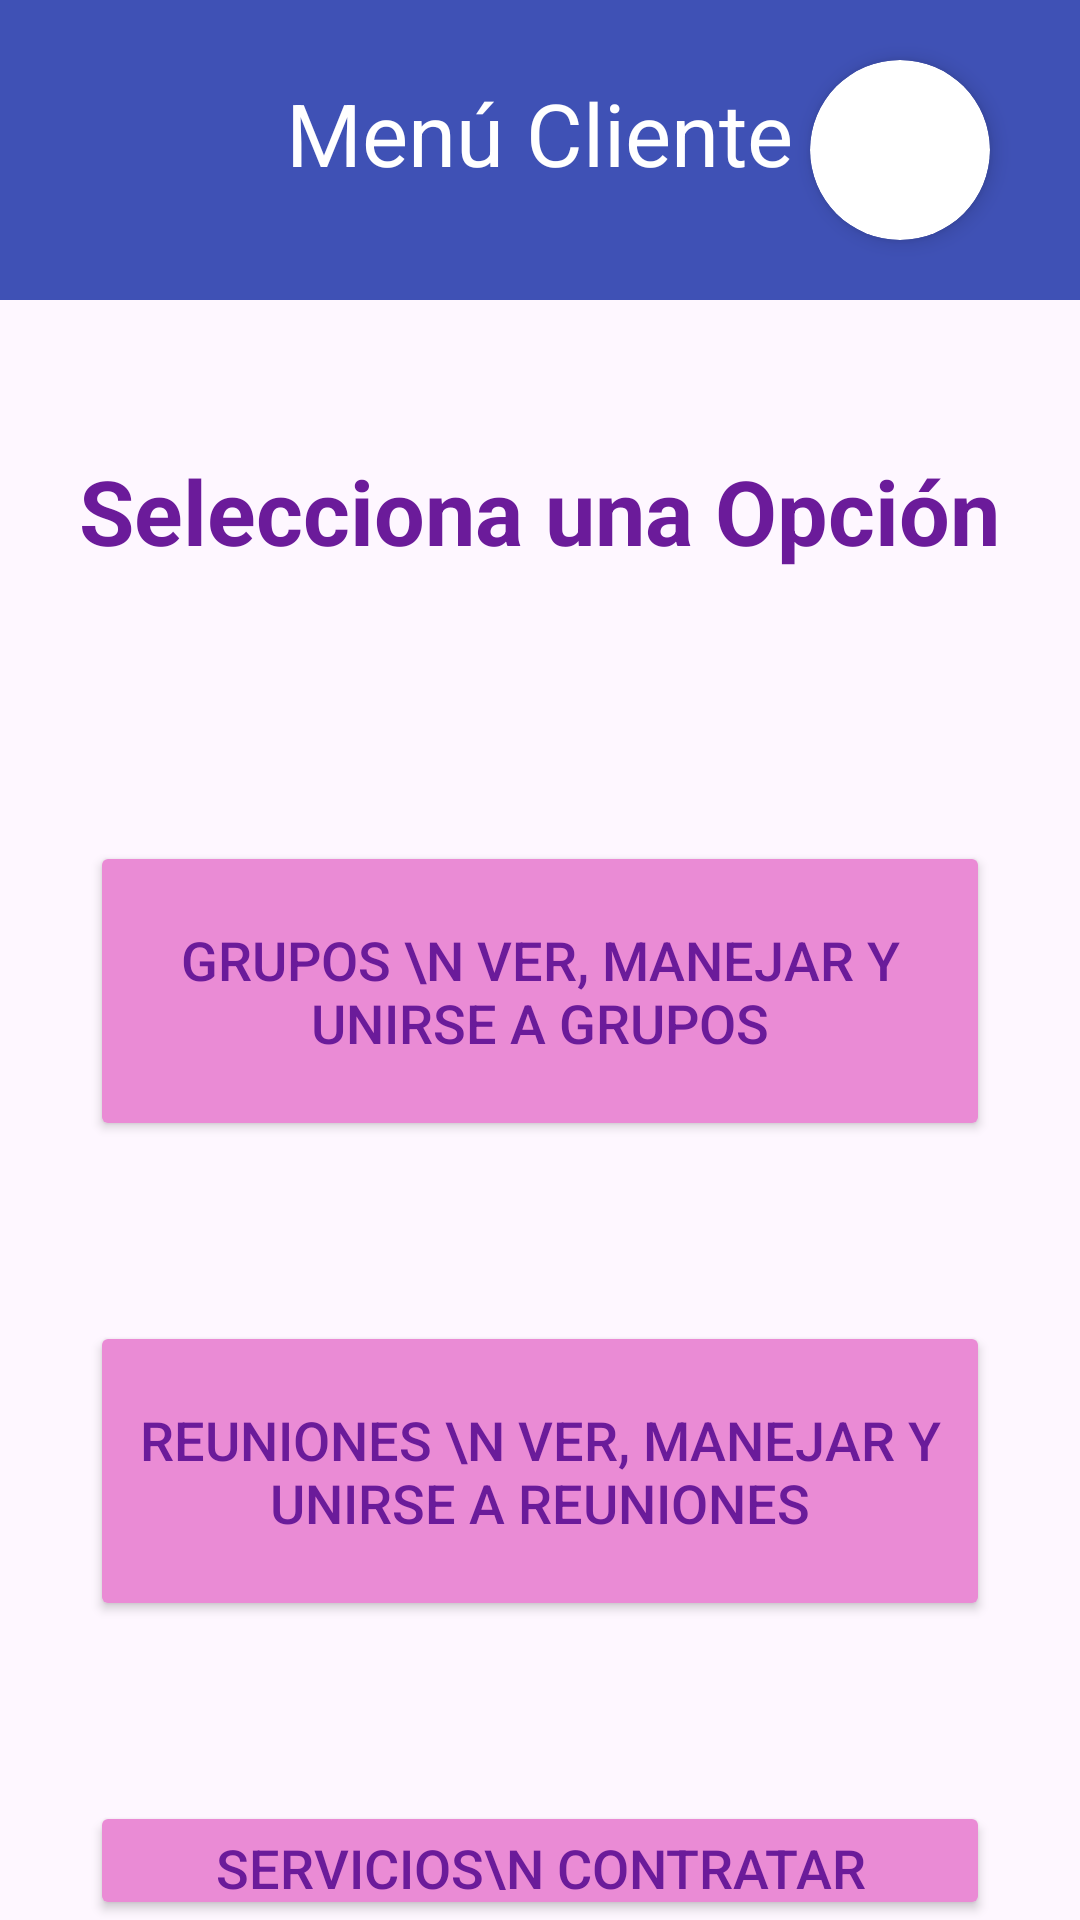

Layout XML and referenced resources for this Android screen:
<!-- AndroidManifest.xml: application theme Theme.PepiTalk -->
<!-- res/layout/activity_menu_cliente.xml -->
<?xml version="1.0" encoding="utf-8"?>
<RelativeLayout xmlns:android="http://schemas.android.com/apk/res/android"
    android:layout_width="match_parent"
    android:layout_height="match_parent"
    xmlns:app="http://schemas.android.com/apk/res-auto">

     <com.google.android.material.appbar.MaterialToolbar
         android:id="@+id/toolbarMenuCliente"
         android:layout_width="match_parent"
         android:layout_height="100dp"
         android:layout_alignParentLeft="true"
         android:layout_alignParentTop="true"
         android:layout_alignParentRight="true"
         android:background="@color/azulOscuro"
         android:minHeight="?attr/actionBarSize"
         android:theme="?attr/actionBarTheme" />

     <TextView
         android:id="@+id/TituloMenuCliente"
         android:layout_width="wrap_content"
         android:layout_height="wrap_content"
         android:text="Menú Cliente"
         android:layout_centerHorizontal="true"
         android:textSize="29sp"
         android:textColor="@color/white"
         android:layout_marginTop="25dp"/>

     <androidx.cardview.widget.CardView
         android:layout_width="60dp"
         android:layout_height="60dp"
         android:layout_alignParentEnd="true"
         android:layout_marginEnd="30dp"
         android:layout_marginTop="20dp"
         app:cardCornerRadius="30dp"
         app:cardElevation="4dp"
         android:layout_gravity="center">

          <ImageButton
              android:id="@+id/butPerfil"
              android:layout_width="match_parent"
              android:layout_height="match_parent"
              android:background="@null"
              android:scaleType="centerCrop"
              app:srcCompat="@drawable/m2"/>
     </androidx.cardview.widget.CardView>

     <TextView
         android:id="@+id/textSeleccionarOpcion"
         android:layout_width="wrap_content"
         android:layout_height="wrap_content"
         android:text="Selecciona una Opción"
         android:textSize="30dp"
         android:layout_centerHorizontal="true"
         android:layout_below="@id/toolbarMenuCliente"
         android:layout_marginTop="50dp"
         android:textColor="@color/morado"
         android:textStyle="bold"/>

     <Button
         android:id="@+id/buttonGrupos"
         android:layout_width="300dp"
         android:layout_height="100dp"
         android:layout_below="@id/textSeleccionarOpcion"
         android:layout_centerHorizontal="true"
         android:layout_marginTop="90dp"
         android:text="GRUPOS \n Ver, manejar y unirse a Grupos"
         android:backgroundTint="@color/rosa"
         android:textColor="@color/morado"
         android:textSize="18sp"/>

     <Button
         android:id="@+id/buttonReuniones"
         android:layout_width="300dp"
         android:layout_height="100dp"
         android:layout_below="@id/buttonGrupos"
         android:layout_centerHorizontal="true"
         android:layout_marginTop="60dp"
         android:text="REUNIONES \n Ver, manejar y Unirse a reuniones"
         android:backgroundTint="@color/rosa"
         android:textColor="@color/morado"
         android:textSize="18sp"/>

     <Button
         android:id="@+id/buttonServicios"
         android:layout_width="300dp"
         android:layout_height="100dp"
         android:layout_below="@id/buttonReuniones"
         android:layout_centerHorizontal="true"
         android:text="SERVICIOS\n Contratar interpretes"
         android:backgroundTint="@color/rosa"
         android:layout_marginTop="60dp"
         android:textColor="@color/morado"
         android:textSize="18sp"/>


</RelativeLayout>
<!-- resources referenced by this layout -->
<resources>
  <color name="azulOscuro">#3F51B5</color>
  <color name="morado">#6B1B9A</color>
  <color name="rosa">#EA8BD5</color>
  <color name="white">#FFFFFFFF</color>
  <style name="Theme.PepiTalk" parent="Base.Theme.PepiTalk" />
  <style name="Base.Theme.PepiTalk" parent="Theme.Material3.DayNight.NoActionBar">
          
          
      </style>
</resources>
